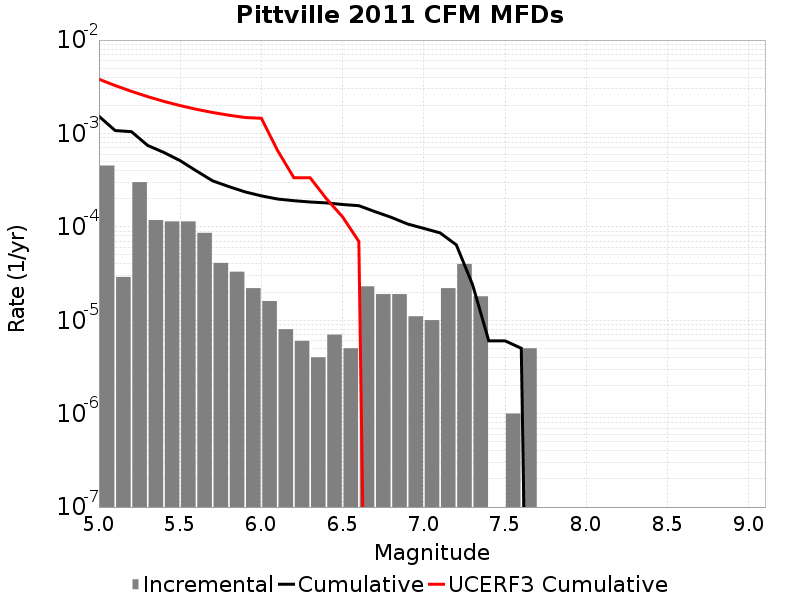

The data file committed next to this chart (first rows):
Magnitude, Incremental Rate, Cumulative Rate, UCERF3 Cumulative Rate
5.05, 4.533597E-4, 0.001528, 0.003806
5.15, 2.9087238E-5, 0.001074, 0.003259
5.25, 3.0090247E-4, 0.001045, 0.002825
5.35, 1.1835497E-4, 7.442321E-4, 0.002479
5.45, 1.1434294E-4, 6.258771E-4, 0.002205
5.55, 1.1434294E-4, 5.1153416E-4, 0.001988
5.65, 8.6258704E-5, 3.9719127E-4, 0.001815
5.75, 4.1123338E-5, 3.1093255E-4, 0.001677
5.85, 3.309927E-5, 2.698092E-4, 0.001568
5.95, 2.206618E-5, 2.3670994E-4, 0.001481
6.05, 1.6048132E-5, 2.1464376E-4, 0.001454
6.15, 8.024066E-6, 1.9859563E-4, 6.555532E-4
6.25, 6.018049E-6, 1.9057156E-4, 3.3574458E-4
6.35, 4.012033E-6, 1.8455352E-4, 3.3574458E-4
6.45, 7.0210576E-6, 1.8054148E-4, 2.005564E-4
6.55, 5.015041E-6, 1.7352043E-4, 1.2787117E-4
6.65, 2.306919E-5, 1.6850539E-4, 6.9805355E-5
6.75, 1.9057155E-5, 1.4543619E-4, 0.0
6.85, 1.9057155E-5, 1.2637903E-4, 0.0
6.95, 1.103309E-5, 1.0732188E-4, 0.0
7.05, 1.0030082E-5, 9.6288786E-5, 0.0
7.15, 2.206618E-5, 8.6258704E-5, 0.0
7.25, 4.012033E-5, 6.419253E-5, 0.0
7.35, 1.8054148E-5, 2.4072197E-5, 0.0
7.45, 0.0, 6.018049E-6, 0.0
7.55, 1.0030083E-6, 6.018049E-6, 0.0
7.65, 5.015041E-6, 5.015041E-6, 0.0
7.75, 0.0, 0.0, 0.0
7.85, 0.0, 0.0, 0.0
7.95, 0.0, 0.0, 0.0
8.05, 0.0, 0.0, 0.0
8.15, 0.0, 0.0, 0.0
8.25, 0.0, 0.0, 0.0
8.35, 0.0, 0.0, 0.0
8.45, 0.0, 0.0, 0.0
8.55, 0.0, 0.0, 0.0
8.65, 0.0, 0.0, 0.0
8.75, 0.0, 0.0, 0.0
8.85, 0.0, 0.0, 0.0
8.95, 0.0, 0.0, 0.0
9.05, 0.0, 0.0, 0.0
